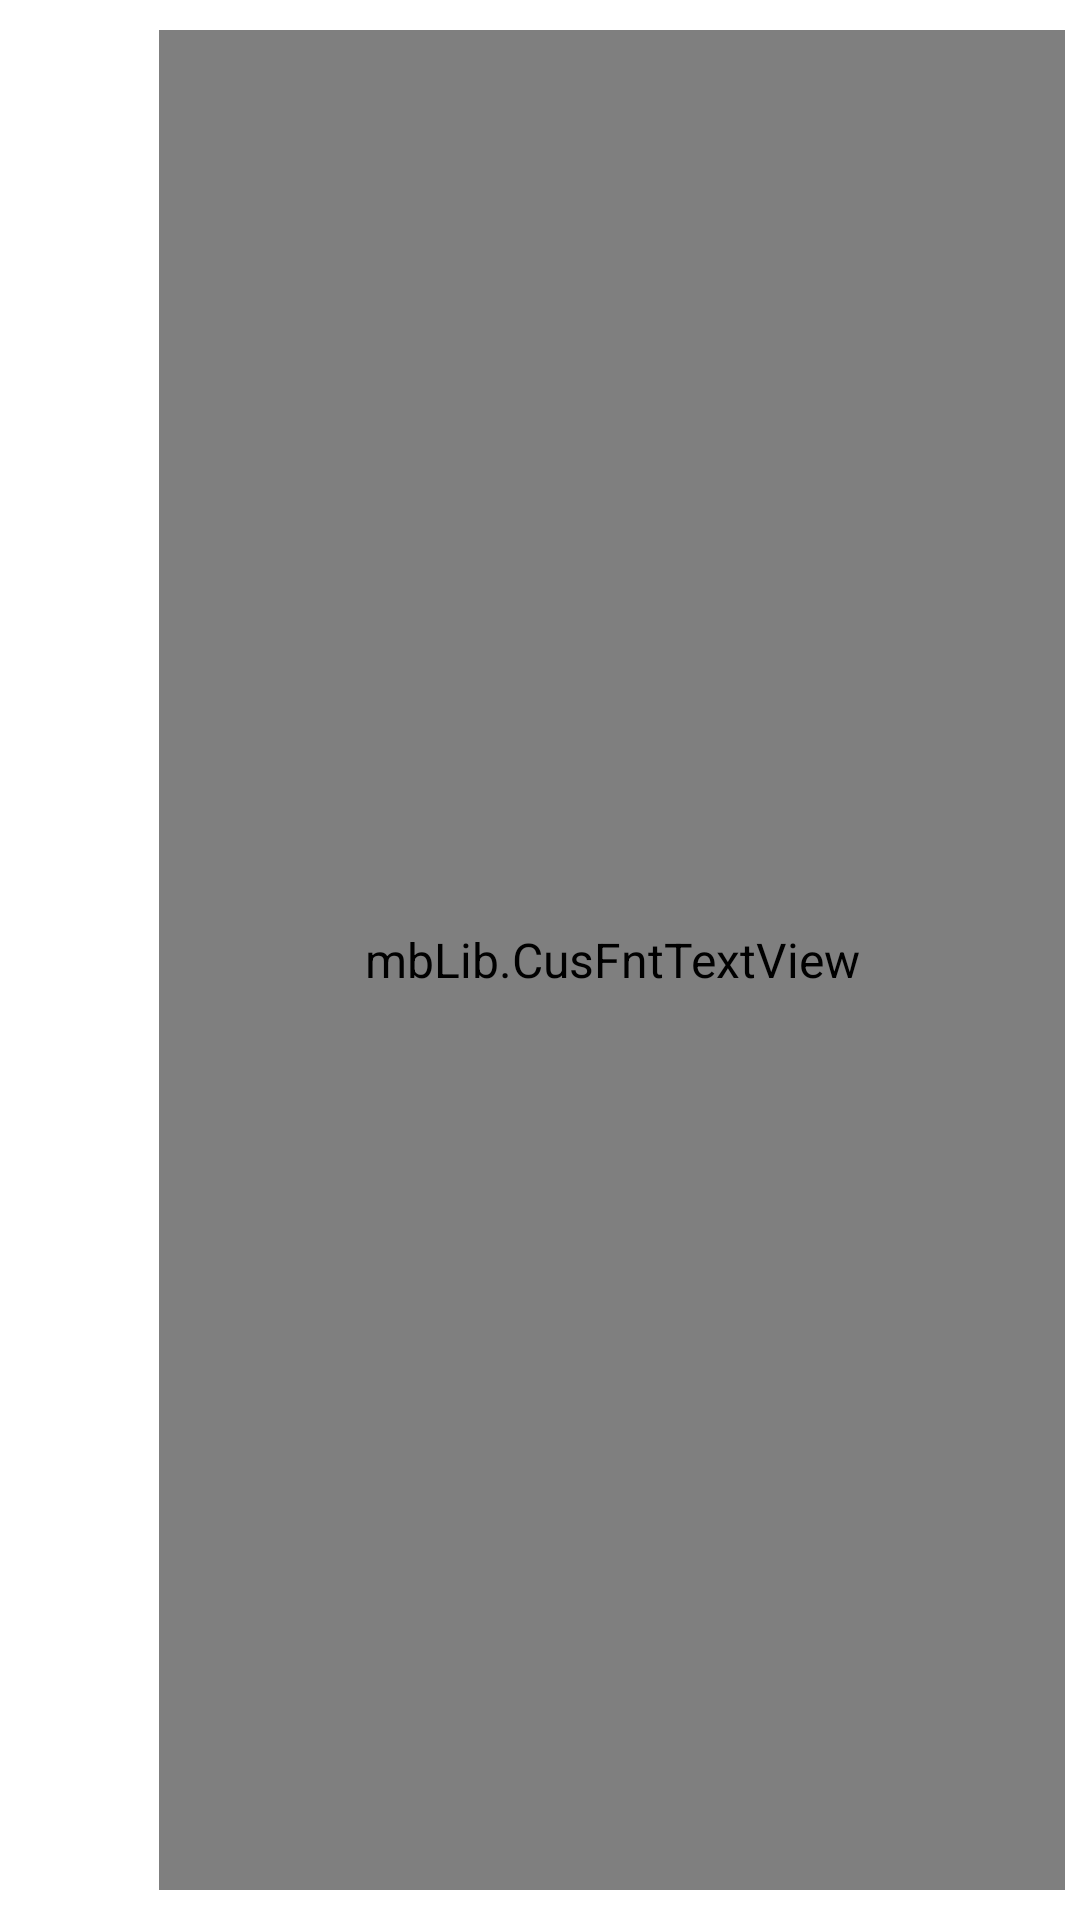

Produce the Android XML layout that renders to this screen, including the resource entries it uses.
<!-- AndroidManifest.xml: application theme AppTheme -->
<!-- res/layout/listview_item_row.xml -->
<?xml version="1.0" encoding="utf-8"?>
<LinearLayout xmlns:android="http://schemas.android.com/apk/res/android"
    android:layout_width="fill_parent"
    android:layout_height="fill_parent"
    android:orientation="horizontal"
    android:padding="5dp"
    android:weightSum="4" 
    android:background="@drawable/border_ui"
    android:id="@+id/listViewLayout">

    <ImageView
        android:id="@+id/imgIcon"
        android:layout_width="0dip"
        android:layout_height="fill_parent"
        android:layout_alignParentBottom="true"
        android:layout_alignParentTop="true"
        android:layout_marginBottom="5dp"
        android:layout_marginLeft="5dp"
        android:layout_marginTop="5dp"
        android:background="@mipmap/border_logo"
        android:gravity="center_vertical"
        android:layout_weight="0.5" />
    
    <mbLib.CusFntTextView
        android:id="@+id/txtTitle"
        android:layout_width="0dip"
        android:layout_height="fill_parent"
        android:layout_alignParentBottom="true"
        android:layout_alignParentTop="true"
        android:layout_marginBottom="5dp"
        android:layout_marginTop="5dp"
        android:gravity="center_vertical"
        android:layout_weight="3.5"/>

</LinearLayout>
<!-- resources referenced by this layout -->
<resources>
  <style name="AppTheme" parent="AppBaseTheme">
          <item name="android:windowBackground">@mipmap/bg3</item>
          <item name="android:editTextStyle">@style/App_EditTextStyle</item>
          <item name="android:buttonStyle">@style/ButtonStyle</item>
          <item name="android:textViewStyle">@style/MyTextViewStyle</item>
      </style>
  <style name="AppBaseTheme" parent="android:Theme.Light" />
  <style name="App_EditTextStyle" parent="@android:style/Widget.EditText">
          <item name="android:textColor">#000000</item>
          <item name="android:textColorHint">#8E9A9A</item>
          <item name="android:gravity">center_vertical</item>
          <item name="android:background">@mipmap/custom_textview</item>
          <item name="android:padding">5dip</item>
      </style>
  <style name="ButtonStyle" parent="android:Widget.Button">
          <item name="android:paddingLeft">20dip</item>
          <item name="android:paddingRight">20dip</item>
          <item name="android:paddingTop">10dip</item>
          <item name="android:paddingBottom">10dip</item>
          <item name="android:textColor">#ffffff</item>
          <item name="android:background">@mipmap/button_style</item>
          
          <item name="android:textStyle">bold</item>
      </style>
  <style name="MyTextViewStyle" parent="@android:style/Widget.TextView">
         
          <item name="android:textSize">16sp</item>
      </style>
</resources>
